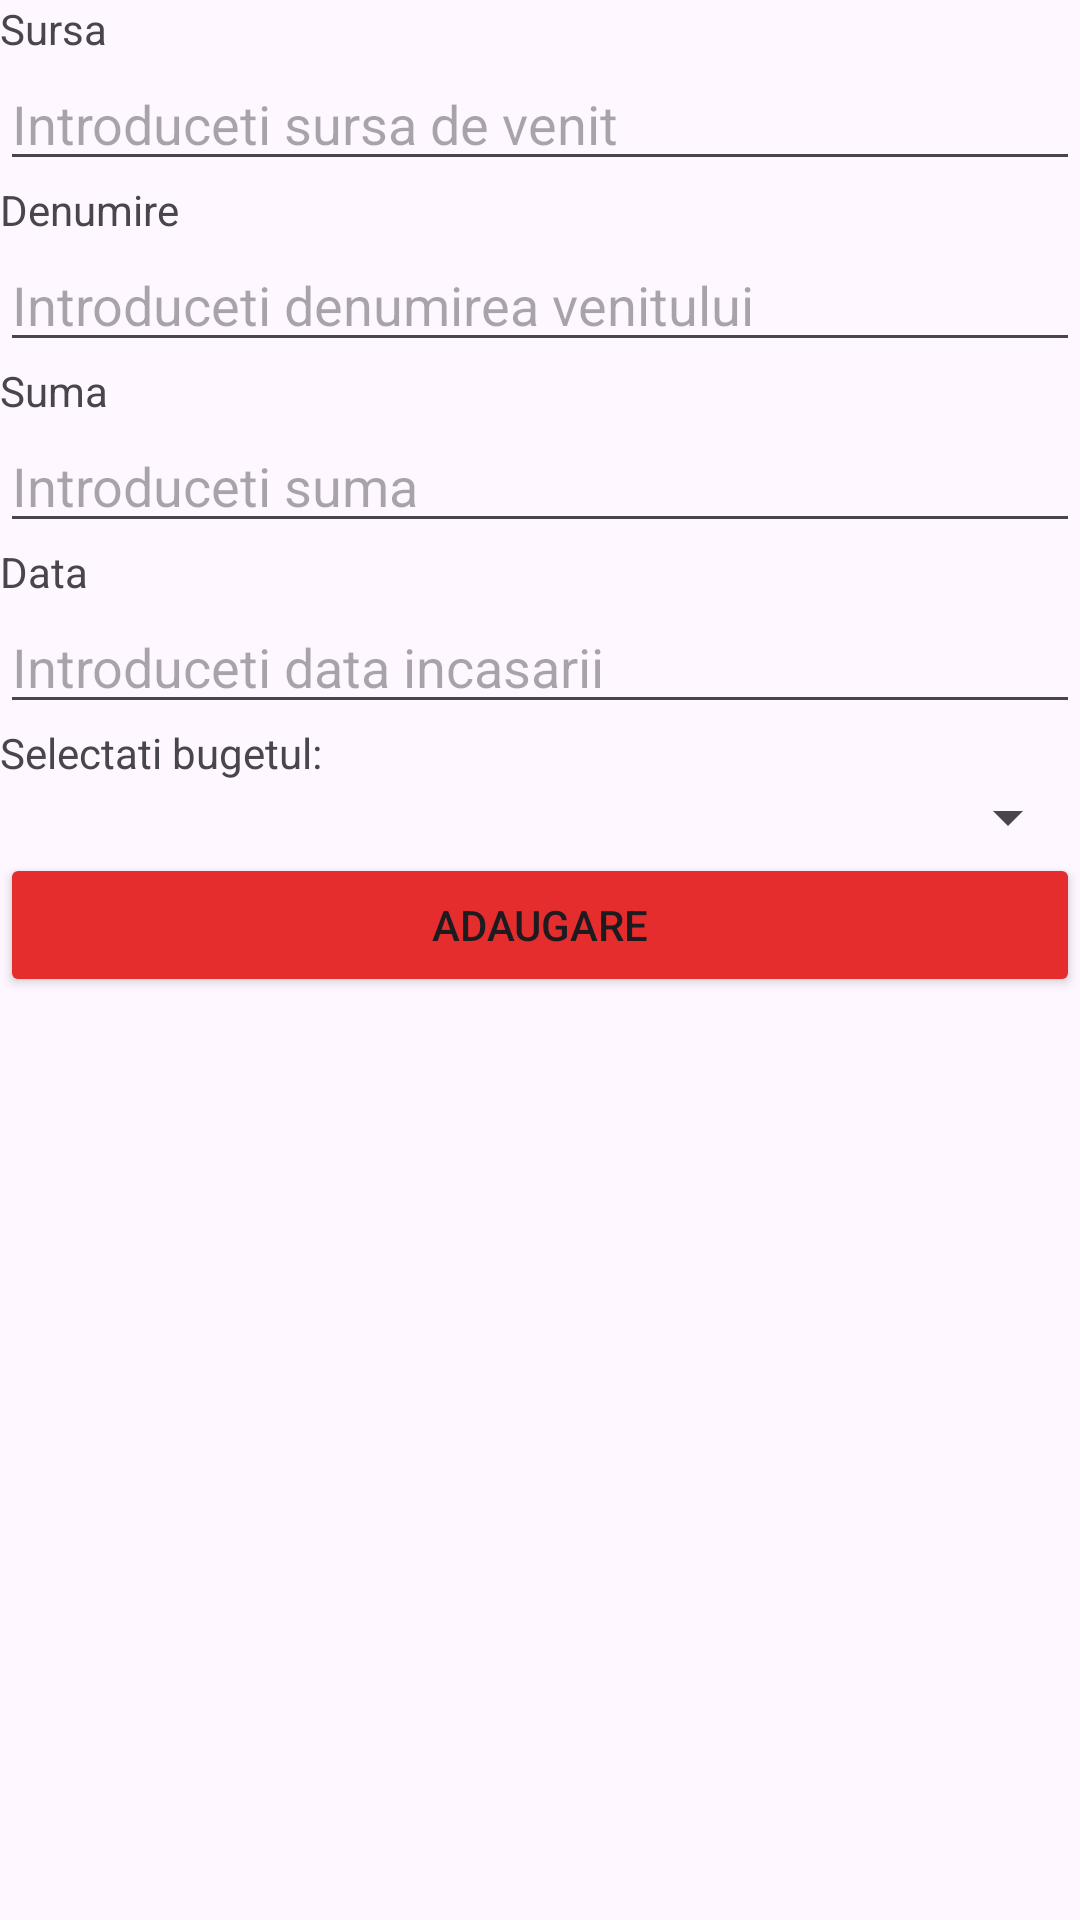

Reconstruct the res/layout file that produces this screen, plus the resources it refers to.
<!-- AndroidManifest.xml: application theme Theme.ProiectDAM_Leonardo_Marcu -->
<!-- res/layout/activity_venituri.xml -->
<?xml version="1.0" encoding="utf-8"?>
<androidx.drawerlayout.widget.DrawerLayout xmlns:android="http://schemas.android.com/apk/res/android"
    xmlns:app="http://schemas.android.com/apk/res-auto"
    xmlns:tools="http://schemas.android.com/tools"
    android:id="@+id/drawerLayout"
    android:layout_width="match_parent"
    android:layout_height="match_parent"
    android:fitsSystemWindows="true"
    tools:context=".Venituri">

    <LinearLayout
        android:layout_width="match_parent"
        android:layout_height="match_parent"
        android:orientation="vertical">

        <TextView
            android:id="@+id/tvSursaVenit"
            android:layout_width="match_parent"
            android:layout_height="wrap_content"
            android:text="Sursa"
            app:layout_constraintBottom_toBottomOf="parent"
            app:layout_constraintEnd_toEndOf="parent"
            app:layout_constraintHorizontal_bias="0.0"
            app:layout_constraintStart_toStartOf="parent"
            app:layout_constraintTop_toTopOf="parent"
            app:layout_constraintVertical_bias="0.228" />

        <EditText
            android:id="@+id/etSursaVenit"
            android:layout_width="match_parent"
            android:layout_height="wrap_content"
            android:ems="10"
            android:hint="Introduceti sursa de venit"
            android:inputType="text"
            app:layout_constraintBottom_toBottomOf="parent"
            app:layout_constraintEnd_toEndOf="parent"
            app:layout_constraintHorizontal_bias="0.0"
            app:layout_constraintStart_toStartOf="parent"
            app:layout_constraintTop_toTopOf="parent"
            app:layout_constraintVertical_bias="0.263" />

        <TextView
            android:id="@+id/tvDenumireVenit"
            android:layout_width="match_parent"
            android:layout_height="wrap_content"
            android:text="Denumire"
            app:layout_constraintBottom_toBottomOf="parent"
            app:layout_constraintEnd_toEndOf="parent"
            app:layout_constraintHorizontal_bias="0.0"
            app:layout_constraintStart_toStartOf="parent"
            app:layout_constraintTop_toTopOf="parent"
            app:layout_constraintVertical_bias="0.318" />

        <EditText
            android:id="@+id/etDenumireVenit"
            android:layout_width="match_parent"
            android:layout_height="wrap_content"
            android:ems="10"
            android:hint="Introduceti denumirea venitului"
            android:inputType="text"
            app:layout_constraintBottom_toBottomOf="parent"
            app:layout_constraintEnd_toEndOf="parent"
            app:layout_constraintHorizontal_bias="0.0"
            app:layout_constraintStart_toStartOf="parent"
            app:layout_constraintTop_toTopOf="parent"
            app:layout_constraintVertical_bias="0.357" />

        <TextView
            android:id="@+id/tvSumaVenit"
            android:layout_width="match_parent"
            android:layout_height="wrap_content"
            android:text="Suma"
            app:layout_constraintBottom_toBottomOf="parent"
            app:layout_constraintEnd_toEndOf="parent"
            app:layout_constraintHorizontal_bias="0.0"
            app:layout_constraintStart_toStartOf="parent"
            app:layout_constraintTop_toTopOf="parent"
            app:layout_constraintVertical_bias="0.41" />

        <EditText
            android:id="@+id/etSumaVenit"
            android:layout_width="match_parent"
            android:layout_height="wrap_content"
            android:ems="10"
            android:hint="Introduceti suma"
            android:inputType="text"
            app:layout_constraintBottom_toBottomOf="parent"
            app:layout_constraintEnd_toEndOf="parent"
            app:layout_constraintHorizontal_bias="0.0"
            app:layout_constraintStart_toStartOf="parent"
            app:layout_constraintTop_toTopOf="parent"
            app:layout_constraintVertical_bias="0.453" />

        <TextView
            android:id="@+id/tvDataVenit"
            android:layout_width="match_parent"
            android:layout_height="wrap_content"
            android:text="Data"
            app:layout_constraintBottom_toBottomOf="parent"
            app:layout_constraintEnd_toEndOf="parent"
            app:layout_constraintHorizontal_bias="0.0"
            app:layout_constraintStart_toStartOf="parent"
            app:layout_constraintTop_toTopOf="parent"
            app:layout_constraintVertical_bias="0.501" />

        <EditText
            android:id="@+id/etDataVenit"
            android:layout_width="match_parent"
            android:layout_height="wrap_content"
            android:ems="10"
            android:hint="Introduceti data incasarii"
            android:inputType="text"
            app:layout_constraintBottom_toBottomOf="parent"
            app:layout_constraintEnd_toEndOf="parent"
            app:layout_constraintHorizontal_bias="1.0"
            app:layout_constraintStart_toStartOf="parent"
            app:layout_constraintTop_toTopOf="parent"
            app:layout_constraintVertical_bias="0.548" />

        <TextView
            android:id="@+id/tvBugetDorit2"
            android:layout_width="match_parent"
            android:layout_height="wrap_content"
            android:text="Selectati bugetul:"
            app:layout_constraintBottom_toBottomOf="parent"
            app:layout_constraintEnd_toEndOf="parent"
            app:layout_constraintHorizontal_bias="0.474"
            app:layout_constraintStart_toStartOf="parent"
            app:layout_constraintTop_toTopOf="parent"
            app:layout_constraintVertical_bias="0.768" />

        <Spinner
            android:id="@+id/spnBuget2"
            android:layout_width="match_parent"
            android:layout_height="wrap_content"
            app:layout_constraintBottom_toBottomOf="parent"
            app:layout_constraintTop_toTopOf="parent"
            app:layout_constraintVertical_bias="0.8"
            tools:layout_editor_absoluteX="3dp" />

        <Button
            android:id="@+id/btnAdaugareVenit"
            android:layout_width="match_parent"
            android:layout_height="wrap_content"
            android:backgroundTint="@color/red"
            android:text="ADAUGARE"
            app:layout_constraintBottom_toBottomOf="parent"
            app:layout_constraintEnd_toEndOf="parent"
            app:layout_constraintHorizontal_bias="0.498"
            app:layout_constraintStart_toStartOf="parent"
            app:layout_constraintTop_toTopOf="parent"
            app:layout_constraintVertical_bias="0.929" />

    </LinearLayout>


</androidx.drawerlayout.widget.DrawerLayout>
<!-- resources referenced by this layout -->
<resources>
  <color name="red">#e52d2d</color>
  <style name="Theme.ProiectDAM_Leonardo_Marcu" parent="Base.Theme.ProiectDAM_Leonardo_Marcu" />
  <style name="Base.Theme.ProiectDAM_Leonardo_Marcu" parent="Theme.Material3.DayNight.NoActionBar">
          
          
      </style>
</resources>
